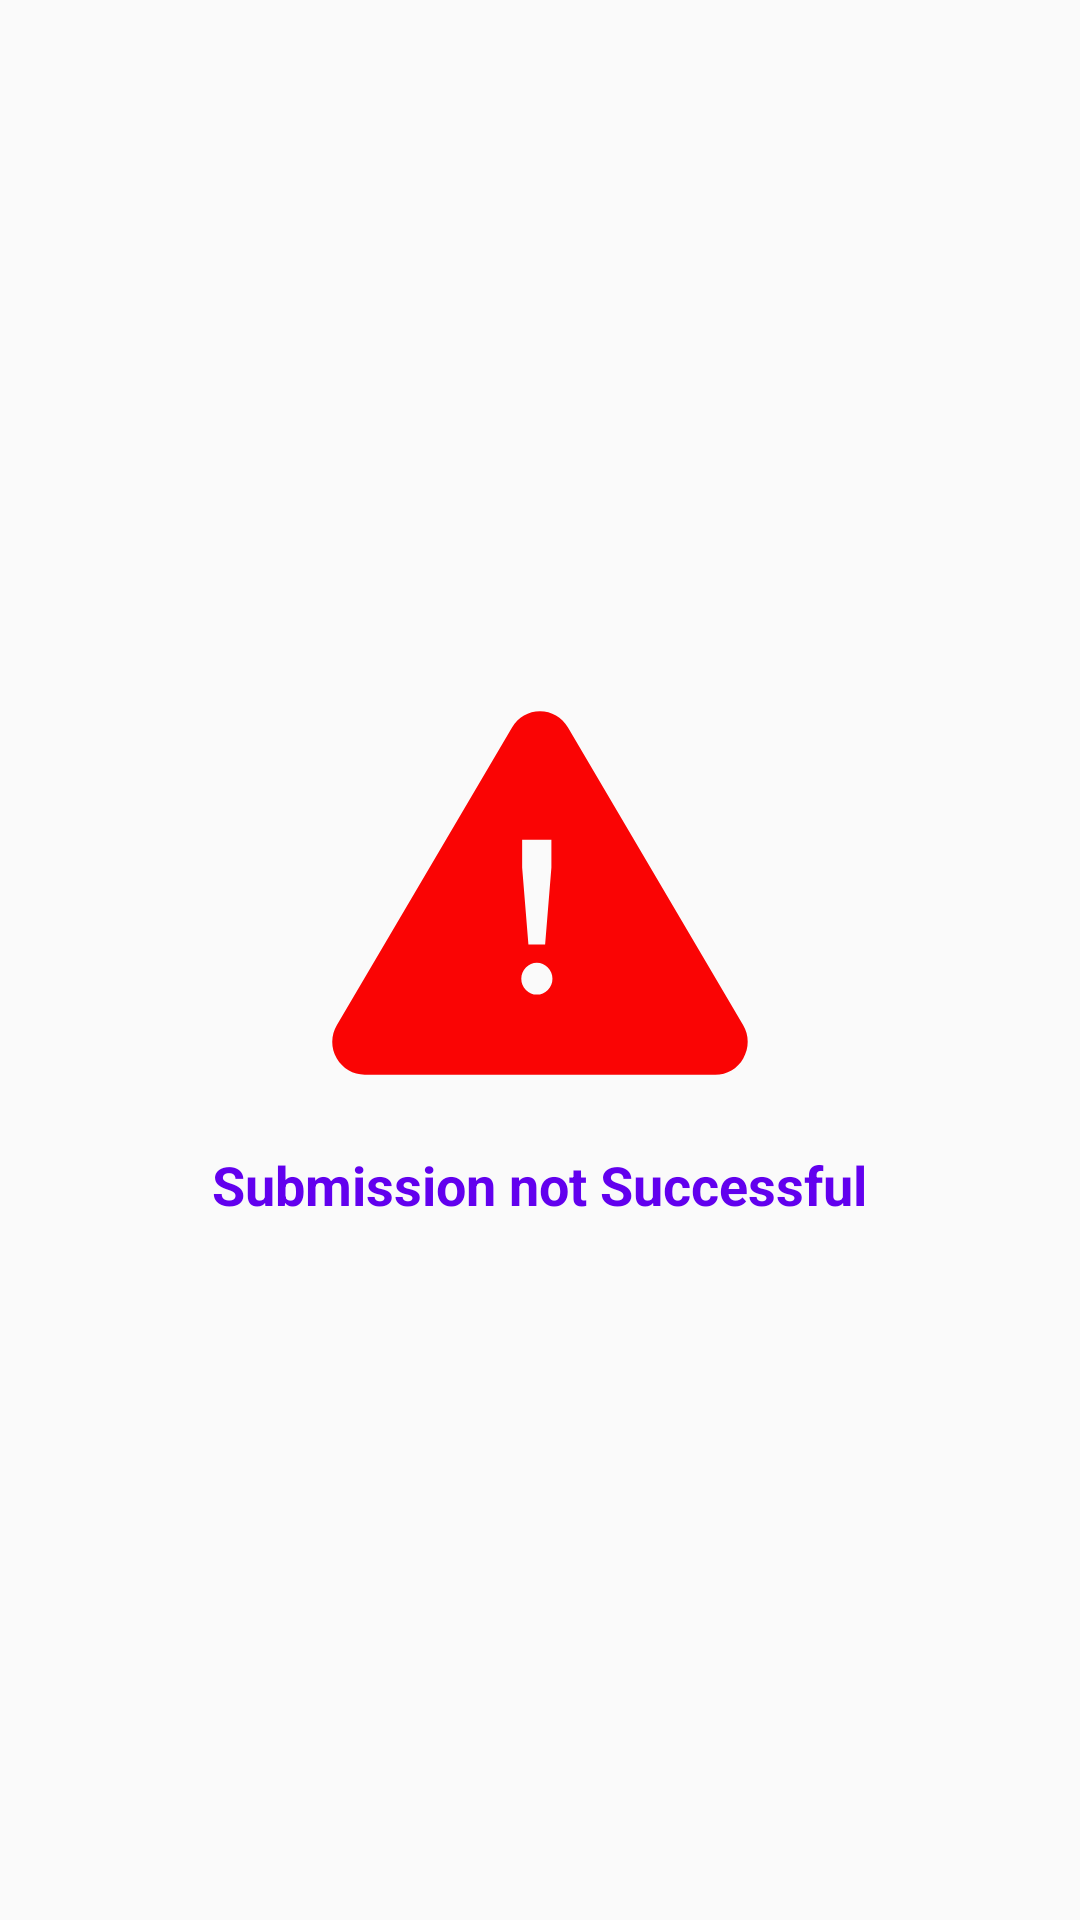

The Android layout XML behind this screen, and the referenced resources:
<!-- AndroidManifest.xml: application theme AppTheme -->
<!-- res/layout/dialog_failure.xml -->
<?xml version="1.0" encoding="utf-8"?>
<LinearLayout xmlns:android="http://schemas.android.com/apk/res/android"
    xmlns:app="http://schemas.android.com/apk/res-auto"
    android:layout_width="match_parent"
    android:layout_height="wrap_content"
    android:orientation="vertical"
    android:gravity="center"
    android:layout_gravity="center"
    android:background="@drawable/shape"
    android:padding="10dp">
    <ImageView
        android:layout_width="150dp"
        android:layout_height="150dp"
        android:scaleType="centerCrop"
        android:src="@drawable/ic_error"/>
    <TextView
        android:layout_width="wrap_content"
        android:layout_height="wrap_content"
        android:text="@string/submission_not_successful"
        android:layout_margin="10dp"
        android:textColor="@color/colorPrimary"
        android:textSize="18sp"
        android:textStyle="bold"/>
</LinearLayout>
<!-- resources referenced by this layout -->
<resources>
  <!-- drawable ic_error (drawable) -->
  <vector xmlns:android="http://schemas.android.com/apk/res/android"
      android:width="52dp"
      android:height="52dp"
      android:viewportWidth="52"
      android:viewportHeight="52">
    <path
        android:fillColor="#FA0404"
        android:pathData="M49.4657,41.2599l-20.25,-34.41C28.5257,5.69 27.3257,5 25.9956,5c-1.32,0 -2.53,0.69 -3.21,1.85l-20.25,34.41c-0.71,1.2 -0.72,2.64 -0.03,3.85C3.1856,46.29 4.3957,47 5.7456,47h40.51c1.35,0 2.56,-0.71 3.23,-1.89C50.1856,43.9 50.1756,42.46 49.4657,41.2599zM23.9364,19.8553h3.3809v3.187l-0.7246,8.9189H24.661l-0.7246,-8.9189V19.8553zM26.9066,37.1985c-0.354,0.3623 -0.7769,0.5439 -1.2676,0.5439c-0.4912,0 -0.9141,-0.1816 -1.2681,-0.5439c-0.3545,-0.3623 -0.5313,-0.7939 -0.5313,-1.2969c0,-0.502 0.1768,-0.9346 0.5313,-1.2969c0.354,-0.3623 0.7769,-0.5439 1.2681,-0.5439c0.4907,0 0.9136,0.1816 1.2676,0.5439s0.5313,0.7949 0.5313,1.2969C27.4378,36.4046 27.2606,36.8362 26.9066,37.1985z"/>
  </vector>
  <string name="submission_not_successful">Submission not Successful</string>
  <style name="AppTheme" parent="Theme.AppCompat.Light.NoActionBar">
          
          <item name="colorPrimary">@color/colorPrimary</item>
          <item name="colorPrimaryDark">@color/colorPrimaryDark</item>
          <item name="colorAccent">@color/colorAccent</item>
      </style>
  <!-- not gathered from this repository: default colours our renderer supplied (Android Studio template values) -->
  <color name="colorPrimary">#FF6200EE</color>
  <color name="colorPrimaryDark">#FF3700B3</color>
  <color name="colorAccent">#FF03DAC5</color>
</resources>
